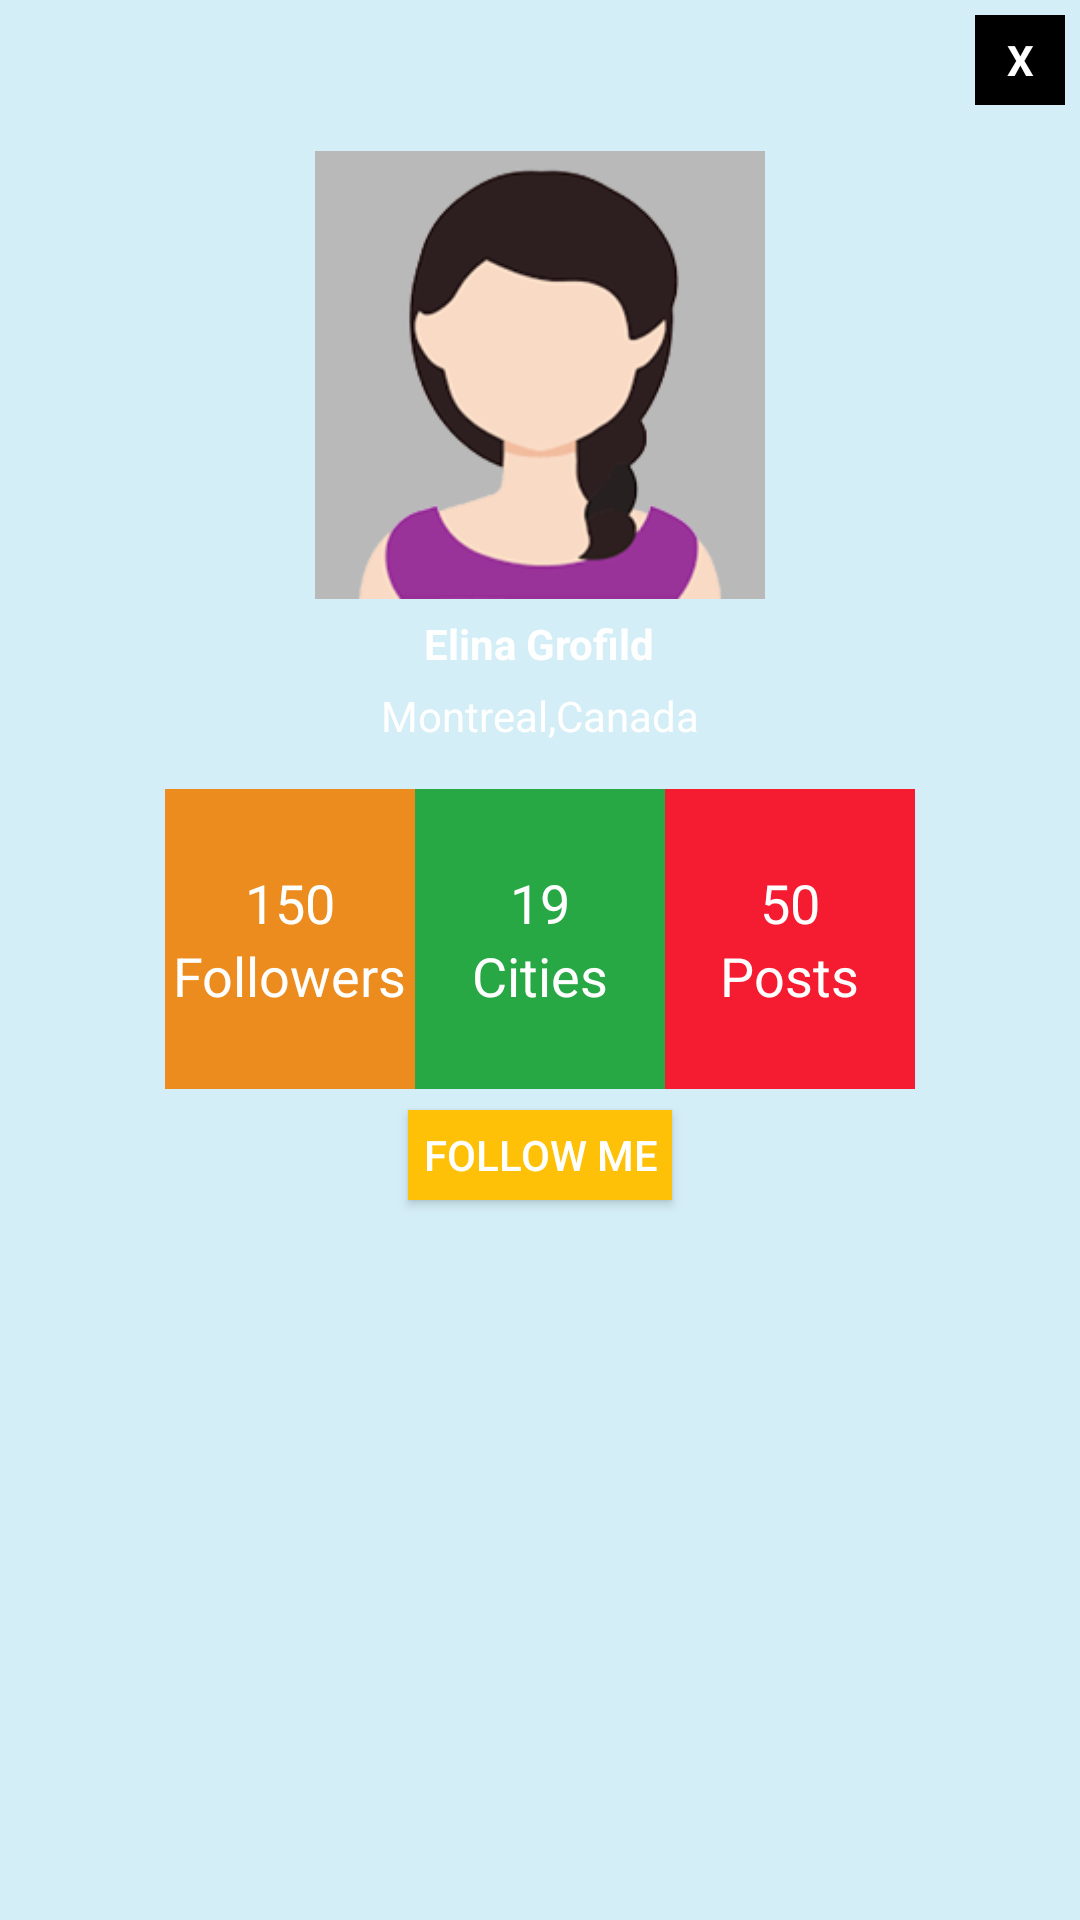

Produce the Android XML layout that renders to this screen, including the resource entries it uses.
<!-- AndroidManifest.xml: application theme NoActionBar -->
<!-- res/layout/custom_popup.xml -->
<?xml version="1.0" encoding="utf-8"?>
<LinearLayout xmlns:android="http://schemas.android.com/apk/res/android"
    android:orientation="vertical"
    android:layout_width="300dp"
    android:layout_height="475dp"
    android:background="@color/faint_blue"
    android:padding="5dp"
    android:layout_gravity="center">
    <TextView
        android:id="@+id/txtclose"
        android:layout_width="30dp"
        android:layout_height="30dp"
        android:textColor="@color/white"
        android:text="X"
        android:textStyle="bold"
        android:layout_gravity="end"
        android:background="@color/black"
        android:gravity="center" />
    <LinearLayout
        android:layout_width="match_parent"
        android:layout_height="wrap_content"
        android:orientation="vertical">
        <ImageView
            android:layout_width="150dp"
            android:layout_height="150dp"
            android:src="@drawable/defaultfemaleimg"
            android:layout_gravity="center"
            android:layout_marginTop="15dp"/>
        <TextView
            android:layout_width="wrap_content"
            android:layout_height="wrap_content"
            android:text="Elina Grofild"
            android:textStyle="bold"
            android:textColor="@color/white"
            android:layout_gravity="center_horizontal"
            android:layout_marginTop="5dp"/>
        <TextView
            android:layout_width="wrap_content"
            android:layout_height="wrap_content"
            android:text="Montreal,Canada"
            android:textColor="@color/white"
            android:layout_gravity="center_horizontal"
            android:layout_marginTop="5dp"/>
    </LinearLayout>
    <LinearLayout
        android:layout_marginTop="15dp"
        android:orientation="horizontal"
        android:layout_width="250dp"
        android:gravity="center"
        android:layout_gravity="center"
        android:layout_height="wrap_content">
        <LinearLayout
            android:background="@color/orange"
            android:gravity="center"
            android:orientation="vertical"
            android:layout_weight="1"
            android:layout_width="0dp"
            android:layout_height="100dp">

            <TextView
                android:layout_width="wrap_content"
                android:layout_height="wrap_content"
                android:text="150"
                android:textSize="18sp"
                android:textColor="@color/white"/>
            <TextView
                android:layout_width="wrap_content"
                android:layout_height="wrap_content"
                android:text="Followers"
                android:textSize="18sp"
                android:textColor="@color/white"/>
        </LinearLayout>
        <LinearLayout
            android:background="@color/green"
            android:gravity="center"
            android:orientation="vertical"
            android:layout_weight="1"
            android:layout_width="0dp"
            android:layout_height="100dp">

            <TextView
                android:layout_width="wrap_content"
                android:layout_height="wrap_content"
                android:text="19"
                android:textSize="18sp"
                android:textColor="@color/white"/>
            <TextView
                android:layout_width="wrap_content"
                android:layout_height="wrap_content"
                android:text="Cities"
                android:textSize="18sp"
                android:textColor="@color/white"/>
        </LinearLayout>
        <LinearLayout
            android:background="@color/red"
            android:gravity="center"
            android:orientation="vertical"
            android:layout_weight="1"
            android:layout_width="0dp"
            android:layout_height="100dp">

            <TextView
                android:layout_width="wrap_content"
                android:layout_height="wrap_content"
                android:text="50"
                android:textSize="18sp"
                android:textColor="@color/white"/>
            <TextView
                android:layout_width="wrap_content"
                android:layout_height="wrap_content"
                android:text="Posts"
                android:textSize="18sp"
                android:textColor="@color/white"/>
        </LinearLayout>
    </LinearLayout>

    <Button
        android:id="@+id/btnfollow"
        android:layout_width="wrap_content"
        android:layout_height="30dp"
        android:text="Follow Me"
        android:layout_marginTop="7dp"
        android:layout_gravity="center_horizontal"
        android:background="@color/yellow"
        android:layout_marginBottom="20dp"
        android:textColor="@color/white"/>

</LinearLayout>
<!-- resources referenced by this layout -->
<resources>
  <color name="black">#000000</color>
  <color name="faint_blue">#d4eef7</color>
  <color name="green">#28a745</color>
  <color name="orange">#ec8c1e</color>
  <color name="red">#f51b30</color>
  <color name="white">#ffffff</color>
  <color name="yellow">#ffc107</color>
  <!-- drawable defaultfemaleimg: png bitmap (drawable, 16246 bytes) -->
  <style name="NoActionBar" parent="Theme.AppCompat.Light.NoActionBar">
          
          <item name="colorPrimary">@color/colorPrimary</item>
          <item name="colorPrimaryDark">@color/colorPrimary</item>
          <item name="colorAccent">@color/colorPrimary</item>
          <item name="android:windowNoTitle">true</item>
          <item name="drawerArrowStyle">@style/DrawerArrowStyle</item>
          
      </style>
  <color name="colorPrimary">#3F51B5</color>
  <style name="DrawerArrowStyle" parent="@style/Widget.AppCompat.DrawerArrowToggle">
          <item name="spinBars">true</item>
          <item name="color">@color/green</item>
      </style>
</resources>
